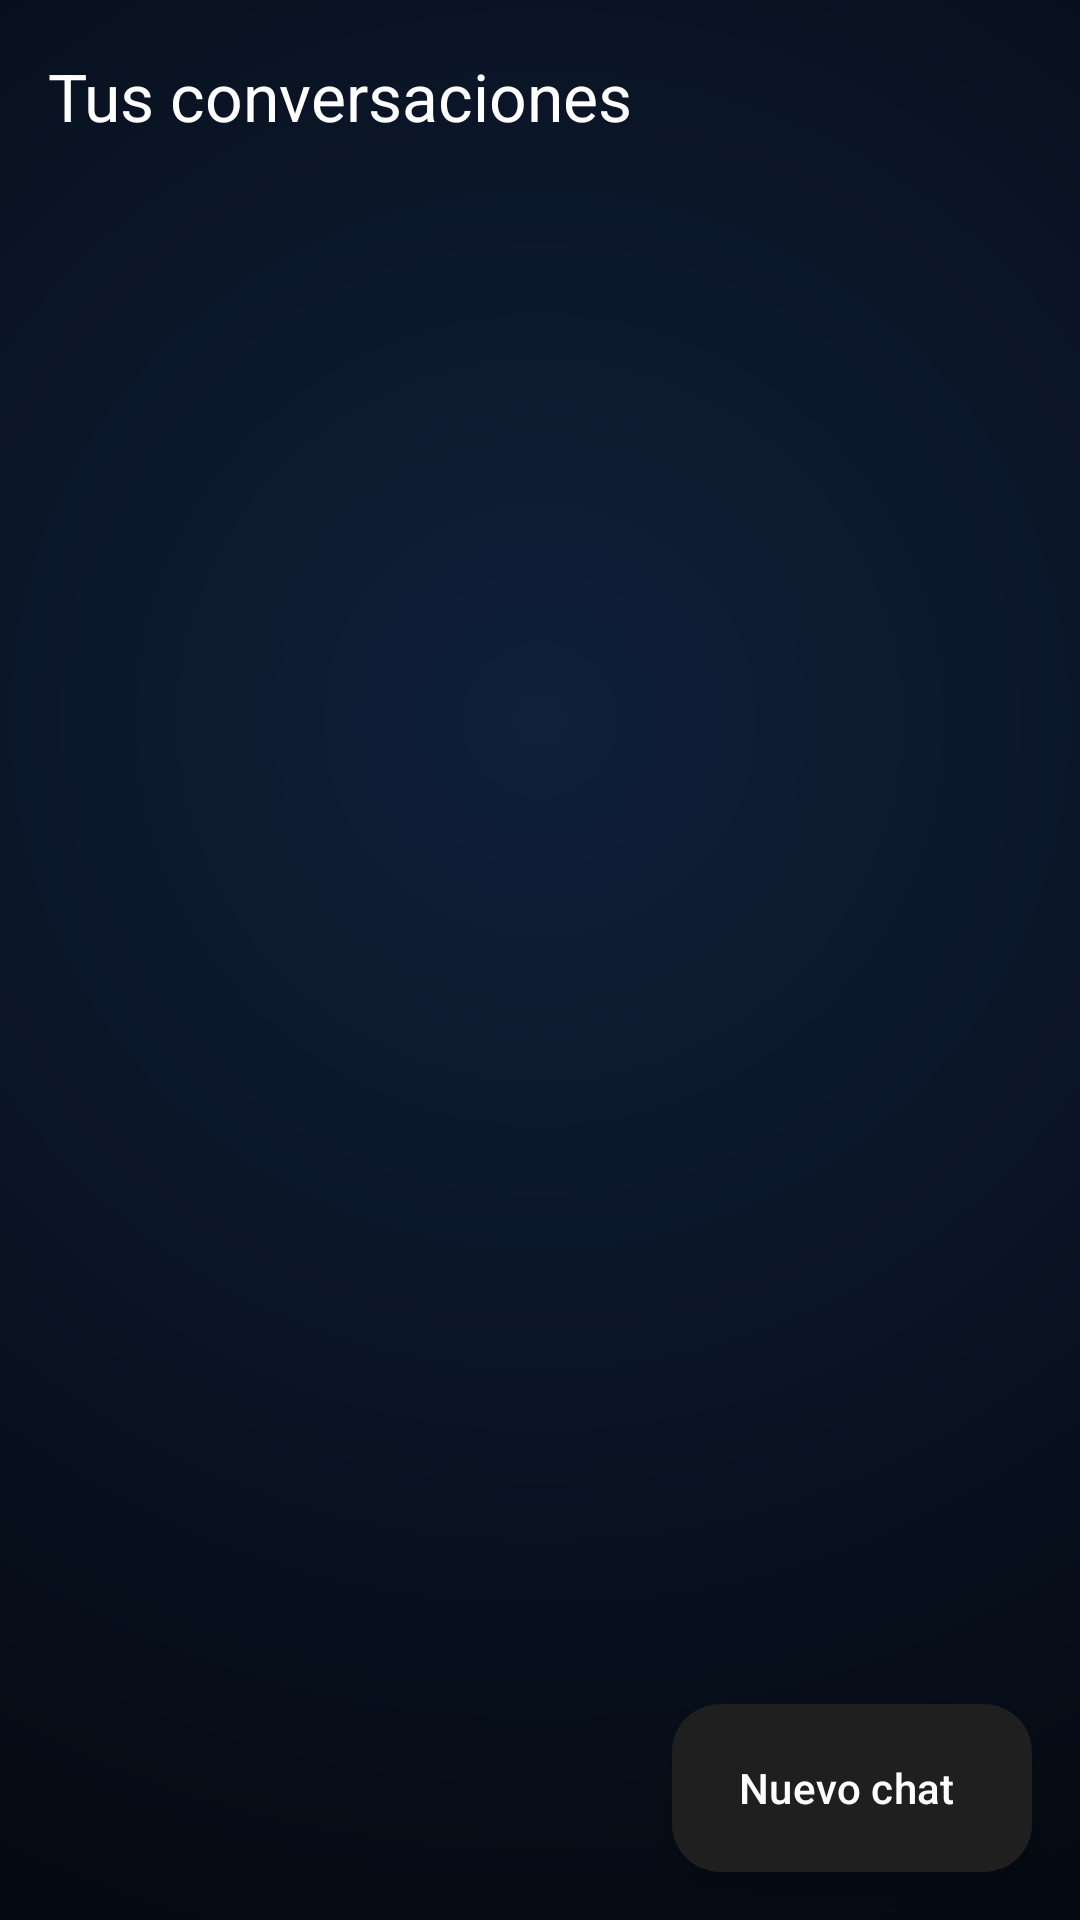

Here is an Android app screen rendered from its layout file. Give the layout XML and the strings, colors and styles it references.
<!-- AndroidManifest.xml: application theme Theme.GeminiGo -->
<!-- res/layout/activity_conversations.xml -->
<?xml version="1.0" encoding="utf-8"?>
<androidx.coordinatorlayout.widget.CoordinatorLayout
    xmlns:android="http://schemas.android.com/apk/res/android" xmlns:app="http://schemas.android.com/apk/res-auto" xmlns:tools="http://schemas.android.com/tools"
    android:layout_width="match_parent" android:layout_height="match_parent" android:fitsSystemWindows="true">
    <com.google.android.material.appbar.AppBarLayout
        android:layout_width="match_parent" android:layout_height="wrap_content" android:background="@android:color/transparent" app:elevation="0dp">
        <com.google.android.material.appbar.MaterialToolbar android:id="@+id/toolbar"
            android:layout_width="match_parent" android:layout_height="?attr/actionBarSize"
            app:layout_scrollFlags="scroll|enterAlways" app:navigationIcon="@drawable/ic_back"
            app:navigationIconTint="@android:color/white" app:title="@string/title_conversations" app:titleTextColor="@android:color/white" />
    </com.google.android.material.appbar.AppBarLayout>
    <androidx.recyclerview.widget.RecyclerView android:id="@+id/conversationsRecyclerView"
        android:layout_width="match_parent" android:layout_height="match_parent"
        android:clipToPadding="false" android:paddingTop="8dp" android:paddingBottom="80dp"
        app:layout_behavior="@string/appbar_scrolling_view_behavior" />
    <LinearLayout android:id="@+id/emptyState" android:layout_width="match_parent" android:layout_height="wrap_content"
        android:layout_gravity="center" android:orientation="vertical" android:padding="32dp" android:visibility="gone" tools:visibility="visible">
        <ImageView android:layout_width="64dp" android:layout_height="64dp" android:layout_gravity="center"
            android:src="@drawable/ic_chat_list" app:tint="@android:color/white" />
        <TextView android:layout_width="match_parent" android:layout_height="wrap_content"
            android:layout_marginTop="16dp" android:gravity="center" android:text="@string/empty_conversations"
            android:textAppearance="@style/TextAppearance.Material3.TitleMedium" android:textColor="@android:color/white" />
        <TextView android:layout_width="match_parent" android:layout_height="wrap_content"
            android:layout_marginTop="4dp" android:gravity="center" android:text="@string/empty_conversations_subtitle"
            android:textAppearance="@style/TextAppearance.Material3.BodyMedium" android:textColor="#B0B0B0" />
    </LinearLayout>
    <com.google.android.material.floatingactionbutton.ExtendedFloatingActionButton android:id="@+id/fabNewChat"
        android:layout_width="wrap_content" android:layout_height="wrap_content"
        android:layout_gravity="bottom|end" android:layout_margin="16dp"
        android:text="@string/action_new_chat" app:icon="@drawable/ic_new_chat" app:iconTint="@android:color/white" />
</androidx.coordinatorlayout.widget.CoordinatorLayout>
<!-- resources referenced by this layout -->
<resources>
  <!-- drawable ic_chat_list (drawable) -->
  <?xml version="1.0" encoding="utf-8"?>
  <vector xmlns:android="http://schemas.android.com/apk/res/android"
      android:width="24dp" android:height="24dp" android:viewportWidth="24" android:viewportHeight="24">
      <path android:fillColor="#FFFFFFFF" android:pathData="M15,5v14H5V5h10m1.1,-2H3.9C3.4,3 3,3.4 3,3.9v16.2c0,0.5 0.4,0.9 0.9,0.9h12.1c0.5,0 0.9,-0.4 0.9,-0.9V3.9C17,3.4 16.6,3 16.1,3zM9,9h2v2H9zM9,13h2v2H9zM13,9h2v2h-2zM13,13h2v2h-2z" />
  </vector>
  <string name="action_new_chat">Nuevo chat</string>
  <string name="empty_conversations">No hay conversaciones aún</string>
  <string name="empty_conversations_subtitle">Toca el botón + para empezar</string>
  <string name="title_conversations">Tus conversaciones</string>
  <color name="md_theme_dark_primary">#FFFFFF</color>
  <color name="md_theme_dark_onPrimary">#000000</color>
  <color name="md_theme_dark_primaryContainer">#1F1F1F</color>
  <color name="md_theme_dark_onPrimaryContainer">#FFFFFF</color>
  <color name="md_theme_dark_secondary">#FFFFFF</color>
  <color name="md_theme_dark_onSecondary">#000000</color>
  <color name="md_theme_dark_secondaryContainer">#1F1F1F</color>
  <color name="md_theme_dark_onSecondaryContainer">#FFFFFF</color>
  <color name="md_theme_dark_tertiary">#FFFFFF</color>
  <color name="md_theme_dark_onTertiary">#000000</color>
  <color name="md_theme_dark_tertiaryContainer">#1F1F1F</color>
  <color name="md_theme_dark_onTertiaryContainer">#FFFFFF</color>
  <color name="md_theme_dark_error">#FF6B6B</color>
  <color name="md_theme_dark_onError">#000000</color>
  <color name="md_theme_dark_errorContainer">#93000A</color>
  <color name="md_theme_dark_onErrorContainer">#FFDAD6</color>
  <color name="md_theme_dark_background">#000000</color>
  <color name="md_theme_dark_onBackground">#FFFFFF</color>
  <color name="md_theme_dark_surface">#000000</color>
  <color name="md_theme_dark_onSurface">#FFFFFF</color>
  <color name="md_theme_dark_surfaceVariant">#2D2D2D</color>
  <color name="md_theme_dark_onSurfaceVariant">#FFFFFF</color>
  <color name="md_theme_dark_outline">#FFFFFF</color>
  <color name="md_theme_dark_outlineVariant">#3C4043</color>
  <!-- drawable bg_window (drawable) -->
  <?xml version="1.0" encoding="utf-8"?>
  <layer-list xmlns:android="http://schemas.android.com/apk/res/android">
      <item>
          <shape android:shape="rectangle">
              <solid android:color="#000000" />
          </shape>
      </item>
      <item android:gravity="bottom|center_horizontal">
          <shape android:shape="rectangle">
              <size android:width="800dp" android:height="800dp" />
              <gradient
                  android:type="radial"
                  android:gradientRadius="700dp"
                  android:startColor="#3D4285F4"
                  android:centerColor="#1A4285F4"
                  android:endColor="#00000000"
                  android:useLevel="false" />
          </shape>
      </item>
  </layer-list>
</resources>
